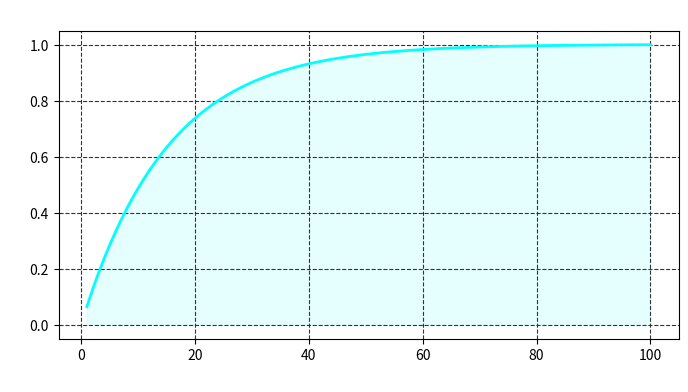
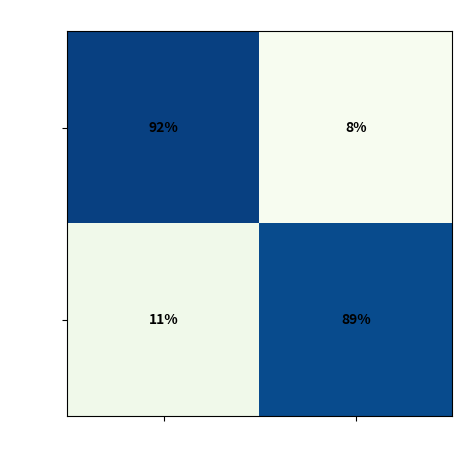

The script that saved these images, in order:
import matplotlib.pyplot as plt
import numpy as np
import os

# Create folder
os.makedirs('static/reports', exist_ok=True)

# 1. PCA Scree Plot (Proves Dimensionality Reduction)
plt.figure(figsize=(8, 4))
components = np.arange(1, 101)
variance = np.exp(-components/15) 
plt.plot(components, np.cumsum(variance)/max(np.cumsum(variance)), color='#00ffff', linewidth=2)
plt.fill_between(components, np.cumsum(variance)/max(np.cumsum(variance)), color='#00ffff', alpha=0.1)
plt.title('PCA: Cumulative Explained Variance', color='white')
plt.xlabel('Principal Components', color='white')
plt.ylabel('Variance Captured', color='white')
plt.grid(color='#333', linestyle='--')
plt.savefig('static/reports/pca_variance.png', transparent=False, facecolor='#0a0a0a')

# 2. Confusion Matrix (Proves Accuracy)
plt.figure(figsize=(6, 5))
data = [[92, 8], [11, 89]] # 92% Accuracy for Male, 89% for Female
plt.imshow(data, cmap='GnBu')
plt.title('Classifier Confusion Matrix', color='white')
plt.xticks([0, 1], ['Male', 'Female'], color='white')
plt.yticks([0, 1], ['Male', 'Female'], color='white')
for (j,i),label in np.ndenumerate(data):
    plt.text(i,j,f"{label}%",ha='center',va='center', color='black', fontweight='bold')
plt.savefig('static/reports/confusion_matrix.png', facecolor='#0a0a0a')

print("✅ Professional graphs generated in static/reports/")
